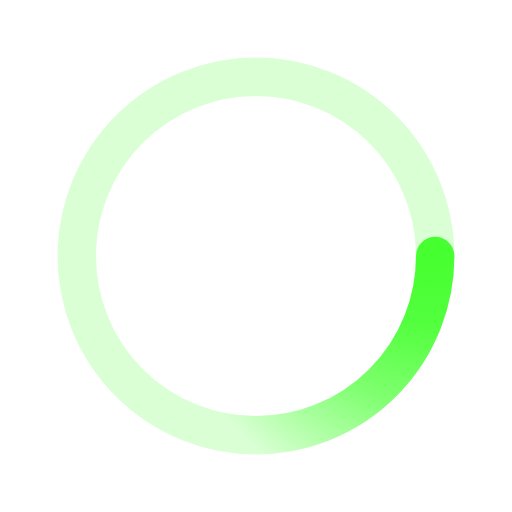
t = 0.00 s
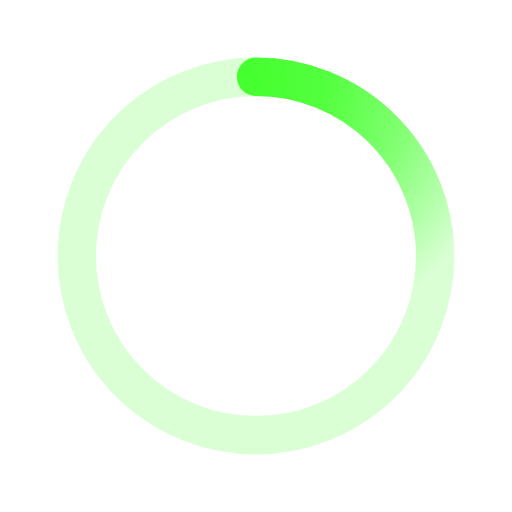
t = 0.50 s
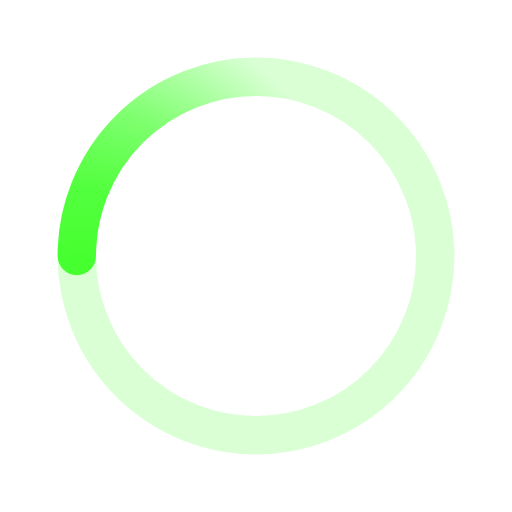
t = 1.00 s
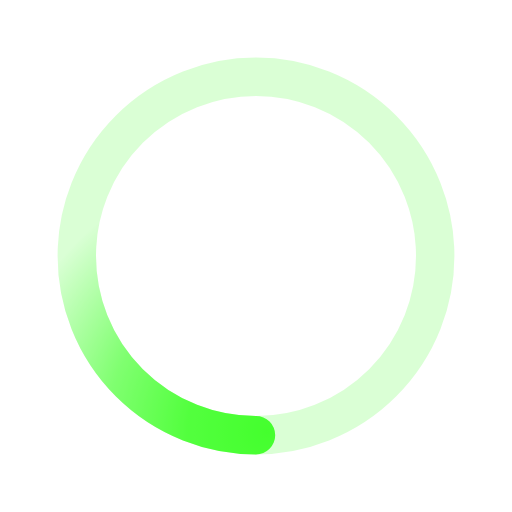
t = 1.50 s

The animated SVG that drew these frames (rendered in a browser with its animation timeline set to each time). Animation: 1 SMIL element (animateTransform=1); one cycle of 2.00 s, repeats indefinitely.

﻿<svg xmlns='http://www.w3.org/2000/svg' viewBox='0 0 200 200'><radialGradient id='a6' cx='.66' fx='.66' cy='.3125' fy='.3125' gradientTransform='scale(1.5)'><stop offset='0' stop-color='#44FF2E'></stop><stop offset='.3' stop-color='#44FF2E' stop-opacity='.9'></stop><stop offset='.6' stop-color='#44FF2E' stop-opacity='.6'></stop><stop offset='.8' stop-color='#44FF2E' stop-opacity='.3'></stop><stop offset='1' stop-color='#44FF2E' stop-opacity='0'></stop></radialGradient><circle transform-origin='center' fill='none' stroke='url(#a6)' stroke-width='15' stroke-linecap='round' stroke-dasharray='200 1000' stroke-dashoffset='0' cx='100' cy='100' r='70'><animateTransform type='rotate' attributeName='transform' calcMode='spline' dur='2' values='360;0' keyTimes='0;1' keySplines='0 0 1 1' repeatCount='indefinite'></animateTransform></circle><circle transform-origin='center' fill='none' opacity='.2' stroke='#44FF2E' stroke-width='15' stroke-linecap='round' cx='100' cy='100' r='70'></circle></svg>